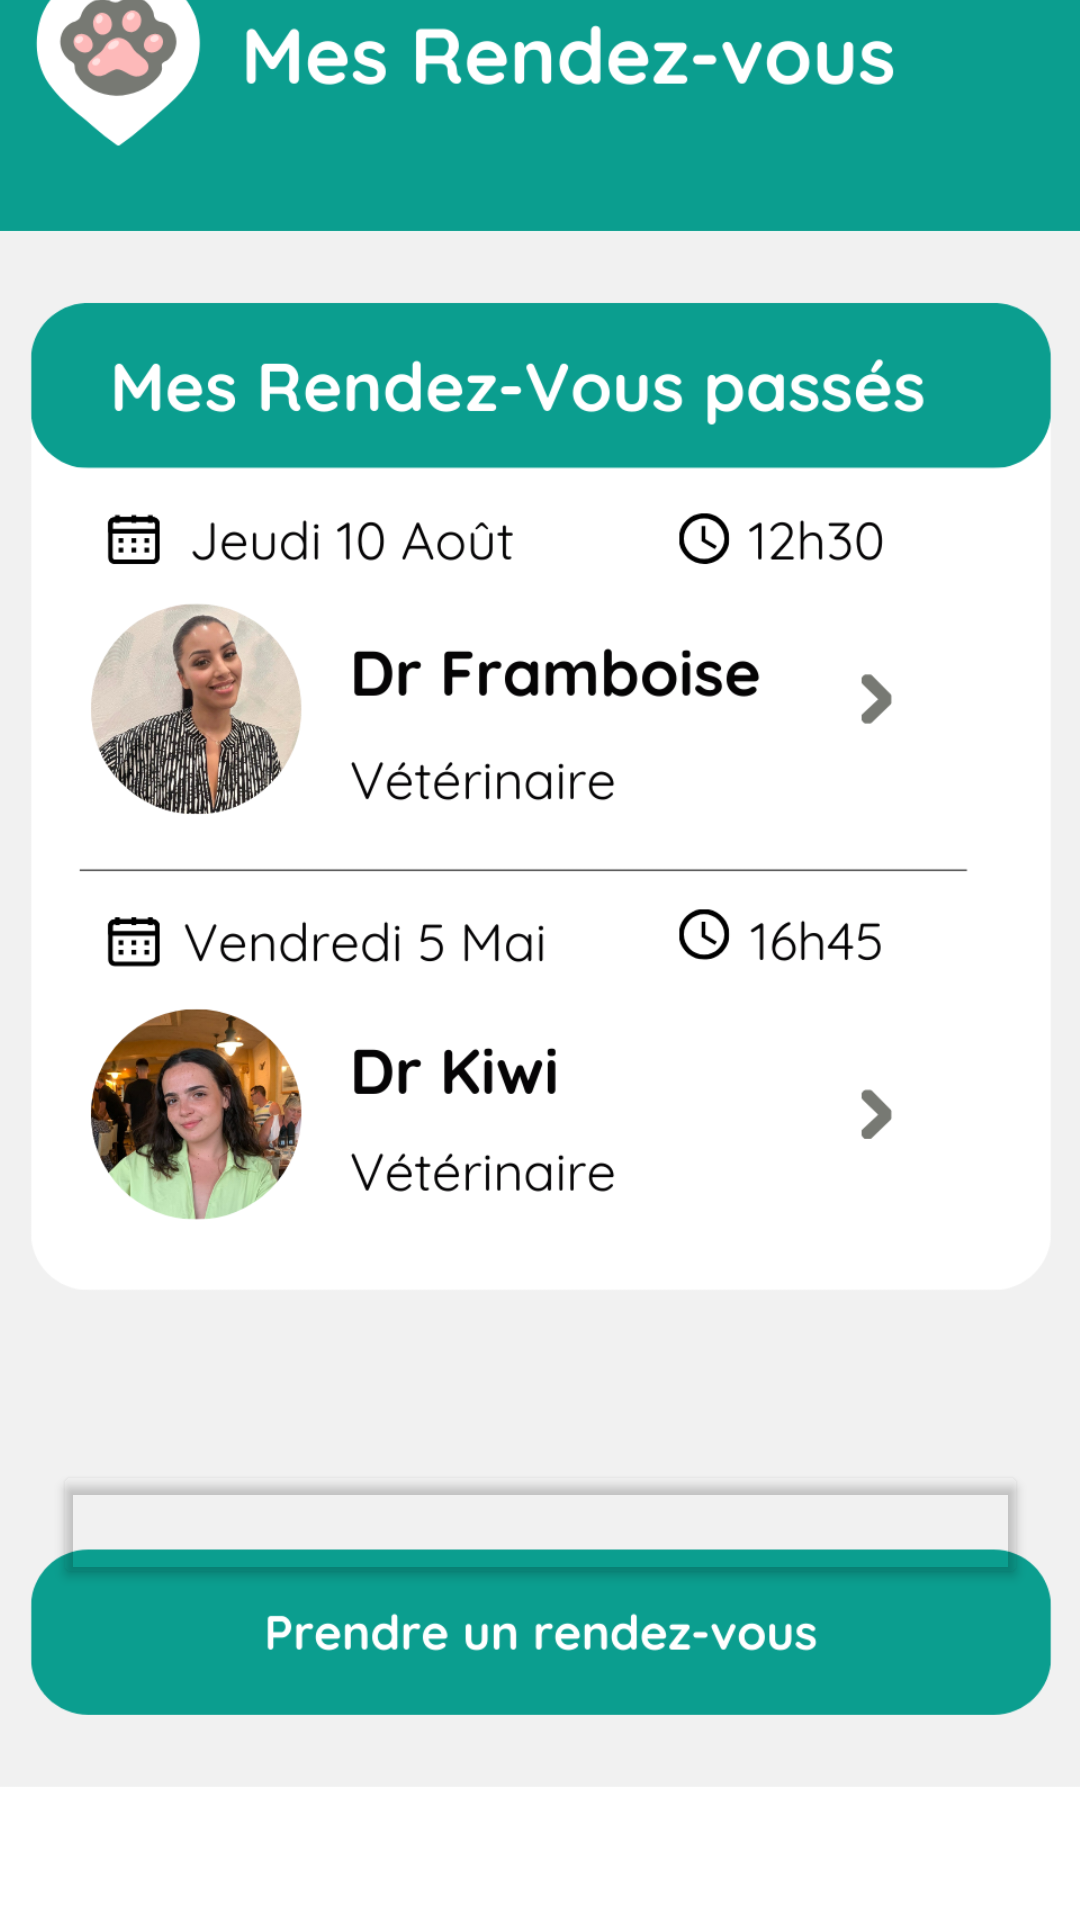

Android layout source for this screen:
<!-- AndroidManifest.xml: application theme Theme.DoctiPets_V2 -->
<!-- res/layout/fragment_rdv_passer.xml -->
<?xml version="1.0" encoding="utf-8"?>
<androidx.constraintlayout.widget.ConstraintLayout xmlns:android="http://schemas.android.com/apk/res/android"
    xmlns:app="http://schemas.android.com/apk/res-auto"
    xmlns:tools="http://schemas.android.com/tools"
    android:id="@+id/frameLayout2"
    android:layout_width="match_parent"
    android:layout_height="match_parent"
    android:background="@color/turquoise"
    tools:context=".RdvFragment">

    


    <ImageView
        android:id="@+id/mes_rdv_passer"
        android:layout_width="538dp"
        android:layout_height="720dp"
        android:layout_marginTop="5dp"
        android:layout_marginBottom="6dp"
        android:src="@drawable/mesrdvpasser"
        app:layout_constraintBottom_toBottomOf="parent"
        app:layout_constraintEnd_toEndOf="parent"
        app:layout_constraintStart_toStartOf="parent"
        app:layout_constraintTop_toTopOf="parent"
        tools:ignore="ExtraText,MissingConstraints" />

    <Button
        android:id="@+id/btn_rdv"
        android:layout_width="325dp"
        android:layout_height="43dp"
        android:backgroundTint="@color/transparente"
        app:layout_constraintBottom_toBottomOf="parent"
        app:layout_constraintEnd_toEndOf="parent"
        app:layout_constraintStart_toStartOf="parent"
        app:layout_constraintTop_toTopOf="parent"
        app:layout_constraintVertical_bias="0.815" />

</androidx.constraintlayout.widget.ConstraintLayout>
<!-- resources referenced by this layout -->
<resources>
  <color name="transparente">#00FFFFFF</color>
  <color name="turquoise">#0B9E8F</color>
  <!-- drawable mesrdvpasser: png bitmap (drawable, 260721 bytes) -->
  <style name="Theme.DoctiPets_V2" parent="Base.Theme.DoctiPets_V2" />
  <style name="Base.Theme.DoctiPets_V2" parent="Theme.Material3.DayNight.NoActionBar">
          
          
      </style>
</resources>
